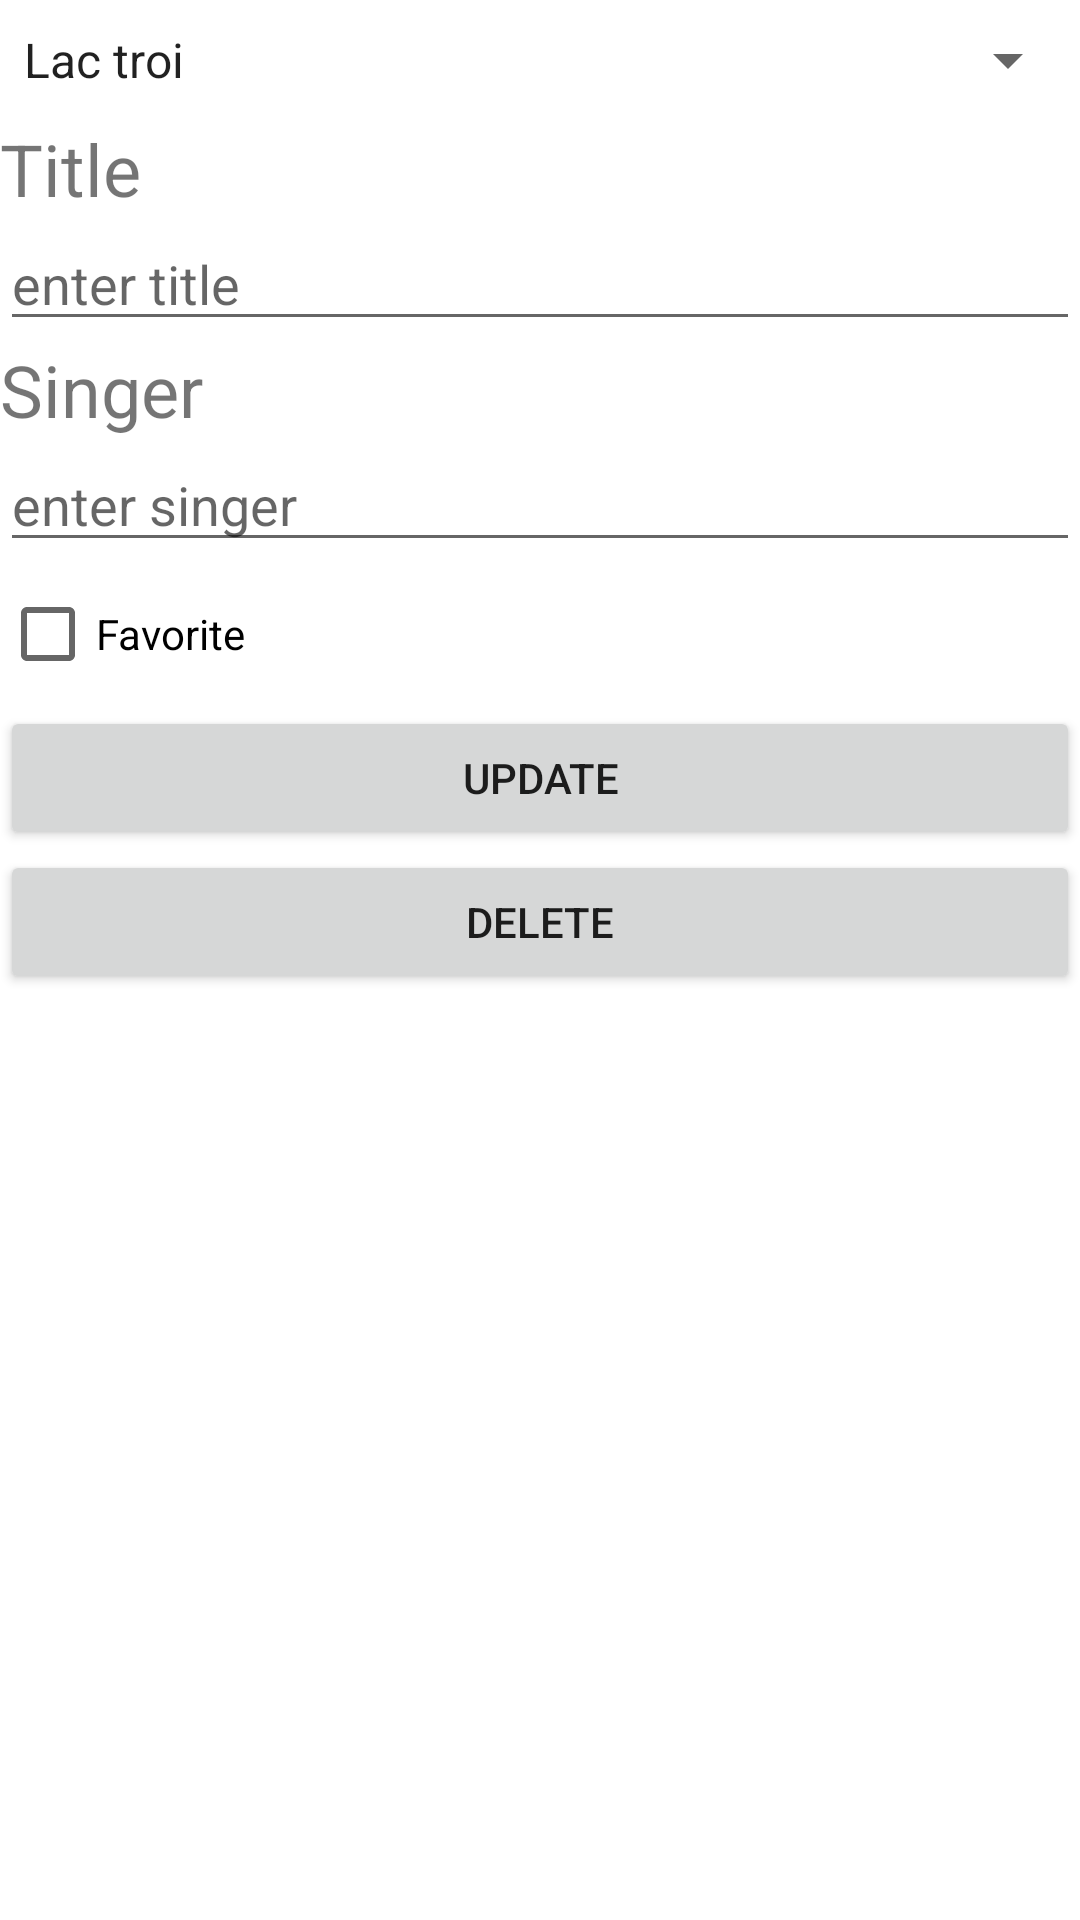

This screen was rendered from an Android layout file. Write that file and the resources it references.
<!-- AndroidManifest.xml: application theme Theme.ProjectFinal -->
<!-- res/layout/activity_detail.xml -->
<?xml version="1.0" encoding="utf-8"?>

<LinearLayout xmlns:android="http://schemas.android.com/apk/res/android"
    xmlns:app="http://schemas.android.com/apk/res-auto"
    xmlns:tools="http://schemas.android.com/tools"
    android:layout_width="match_parent"
    android:layout_height="match_parent"
    android:layout_marginTop="50dp"
    android:orientation="vertical"
    tools:context=".DetailActivity">

    <Spinner
        android:id="@+id/sp"
        android:entries="@array/song_array"
        android:layout_width="match_parent"
        android:layout_height="40dp"/>

    <LinearLayout
        android:layout_width="match_parent"
        android:layout_height="wrap_content"
        android:orientation="vertical">
        <TextView
            android:text="Title"
            android:textSize="24dp"
            android:layout_width="match_parent"
            android:layout_height="wrap_content"
            />
        <EditText
            android:id="@+id/etTitle"
            android:layout_width="match_parent"
            android:layout_height="wrap_content"
            android:hint="enter title" />
    </LinearLayout>

    <LinearLayout
        android:orientation="vertical"
        android:layout_width="match_parent"
        android:layout_height="wrap_content">

        <TextView
            android:textSize="24dp"
            android:text="Singer"
            android:layout_width="match_parent"
            android:layout_height="wrap_content"/>

        <EditText
            android:id="@+id/etSinger"
            android:layout_width="match_parent"
            android:layout_height="wrap_content"
            android:hint="enter singer" />
    </LinearLayout>

    <CheckBox
        android:layout_height="wrap_content"
        android:text="Favorite"
        android:layout_width="wrap_content"
        android:id="@+id/cbFav"
        />

    <Button
        android:id="@+id/btnUpdate"
        android:layout_width="match_parent"
        android:layout_height="wrap_content"
        android:text="Update"
        app:layout_constraintHorizontal_bias="0.5"
        app:layout_constraintStart_toStartOf="parent"
        app:layout_constraintTop_toTopOf="parent" />

    <Button
        android:id="@+id/btnDelete"
        android:layout_width="match_parent"
        android:layout_height="wrap_content"
        android:text="Delete"
        app:layout_constraintHorizontal_bias="0.5"
        app:layout_constraintStart_toStartOf="parent"
        app:layout_constraintTop_toTopOf="parent" />

</LinearLayout>
<!-- resources referenced by this layout -->
<resources>
  <string-array name="song_array">
          <item>Lac troi</item>
          <item>Muon roi ma sao con</item>
          <item>Em cua ngay hom qua</item>
      </string-array>
  <style name="Theme.ProjectFinal" parent="Theme.MaterialComponents.DayNight.NoActionBar">
          
          <item name="colorPrimary">@color/purple_500</item>
          <item name="colorPrimaryVariant">@color/purple_700</item>
          <item name="colorOnPrimary">@color/white</item>
          
          <item name="colorSecondary">@color/teal_200</item>
          <item name="colorSecondaryVariant">@color/teal_700</item>
          <item name="colorOnSecondary">@color/black</item>
          
          <item name="android:statusBarColor" tools:targetApi="l">?attr/colorPrimaryVariant</item>
          
          <item name="android:windowFullscreen">true</item>
      </style>
  <color name="purple_500">#FF6200EE</color>
  <color name="purple_700">#FF3700B3</color>
  <color name="white">#FFFFFFFF</color>
  <color name="teal_200">#FF03DAC5</color>
  <color name="teal_700">#FF018786</color>
  <color name="black">#FF000000</color>
</resources>
